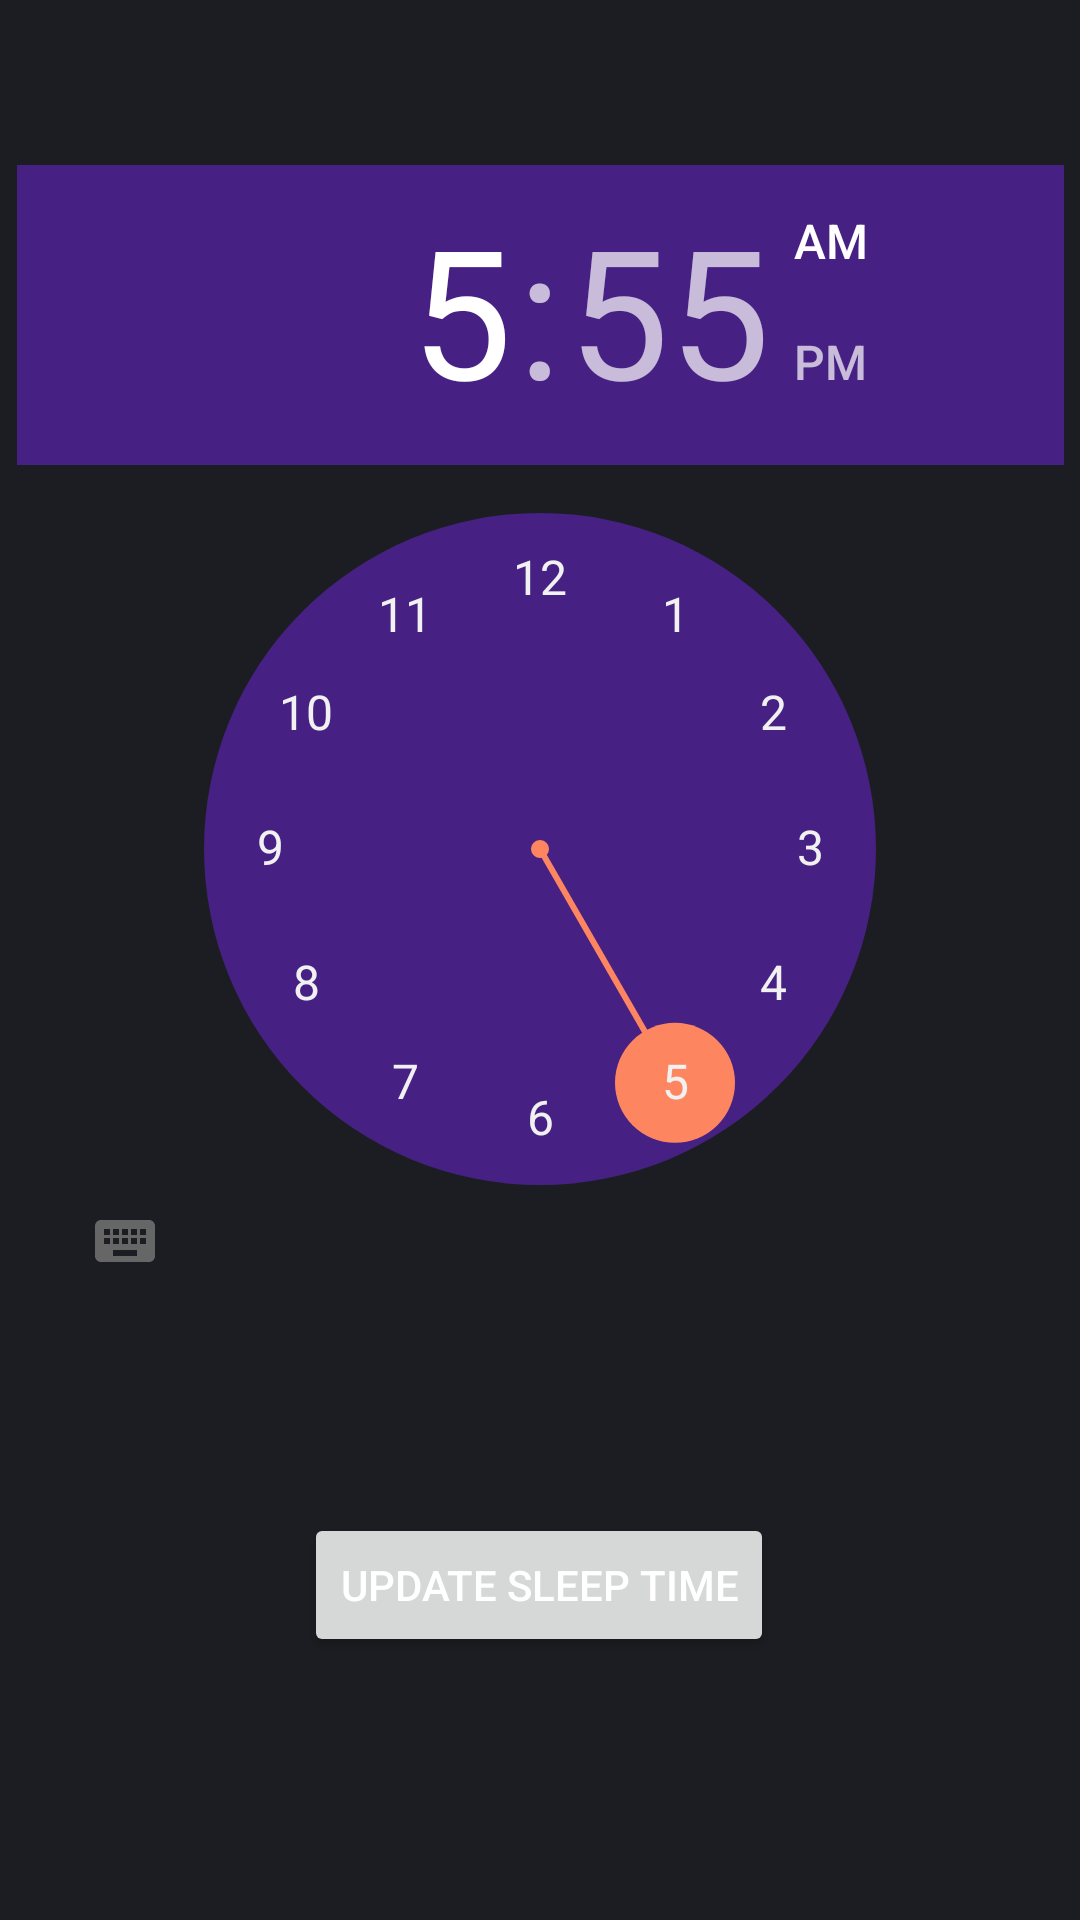

Reconstruct the res/layout file that produces this screen, plus the resources it refers to.
<!-- AndroidManifest.xml: application theme Theme.ST -->
<!-- res/layout/fragment_update_sleeping_time.xml -->
<?xml version="1.0" encoding="utf-8"?>
<androidx.constraintlayout.widget.ConstraintLayout xmlns:android="http://schemas.android.com/apk/res/android"
    xmlns:tools="http://schemas.android.com/tools"
    android:layout_width="match_parent"
    android:layout_height="match_parent"
    xmlns:app="http://schemas.android.com/apk/res-auto"
    android:background="#1c1d22"
    tools:context=".ui.account.UpdateSleepingTimeFragment">


   

    <TimePicker
        android:id="@+id/updateSleepTimepicker"
        android:layout_width="349dp"
        android:layout_height="377dp"
        android:amPmTextColor="#FFFFFF"
        android:backgroundTint="@color/white"
        android:headerBackground="#462183"
        android:numbersBackgroundColor="#462183"
        android:numbersSelectorColor="#fd8661"
        android:numbersTextColor="#F1F1F1"
        android:outlineAmbientShadowColor="@color/white"
        android:outlineSpotShadowColor="@color/white"
        app:layout_constraintBottom_toBottomOf="parent"
        app:layout_constraintEnd_toEndOf="parent"
        app:layout_constraintStart_toStartOf="parent"
        app:layout_constraintTop_toTopOf="parent"
        app:layout_constraintVertical_bias="0.209" />

    <Button
        android:id="@+id/updateButton"
        android:layout_width="wrap_content"
        android:layout_height="wrap_content"
        android:text="Update Sleep Time"
        app:layout_constraintBottom_toBottomOf="parent"
        app:layout_constraintEnd_toEndOf="parent"
        app:layout_constraintHorizontal_bias="0.498"
        app:layout_constraintStart_toStartOf="parent"
        app:layout_constraintTop_toTopOf="parent"
        app:layout_constraintVertical_bias="0.852" />

</androidx.constraintlayout.widget.ConstraintLayout>
<!-- resources referenced by this layout -->
<resources>
  <string name="hello_blank_fragment">Hello blank fragment</string>
  <style name="Theme.ST" parent="Theme.MaterialComponents.DayNight.NoActionBar">
          
          <item name="colorPrimary">@color/purple_500</item>
          <item name="colorPrimaryVariant">#1c1d22</item>
          <item name="colorOnPrimary">@color/white</item>
          
          <item name="colorSecondary">@color/teal_200</item>
          <item name="colorSecondaryVariant">@color/teal_700</item>
          <item name="colorOnSecondary">@color/black</item>
          
          <item name="android:textColor">@color/white</item>
          <item name="android:statusBarColor">?attr/colorPrimaryVariant</item>
          
      </style>
  <!-- not gathered from this repository: default colours our renderer supplied (Android Studio template values) -->
  <color name="purple_500">#FF6200EE</color>
  <color name="teal_200">#FF03DAC5</color>
  <color name="teal_700">#FF018786</color>
  <color name="black">#FF000000</color>
  <color name="white">#FFFFFFFF</color>
</resources>
